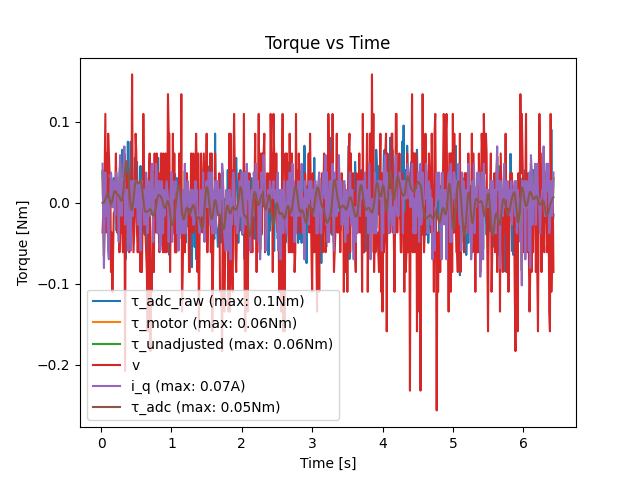

The file beside this chart, header and first rows:
loop_time, motor_torque_command, adc_measured_torque, motor_measured_torque, motor_measured_current, motor_measured_speed
0.01, 0.0, -0.04059, -0.03077, -0.03757, 0.1099
0.02, 0.0, -0.03559, 0.03956, 0.0483, -0.03663
0.03, 0.0, -0.02059, -0.01319, -0.0161, -0.01221
0.04, 0.0, -0.0005895, -0.06593, -0.08051, -0.03663
0.05, 0.0, 0.02441, -0.01319, -0.0161, 0.03663
0.06, 0.0, -0.04059, 0.03077, 0.03757, 0.1099
0.07, 0.0, 0.01941, -0.01319, -0.0161, -0.03663
0.08, 0.0, 0.01941, 0.004396, 0.005367, 0.06105
0.09, 0.0, -0.0005895, -0.004396, -0.005367, 0.01221
0.1, 0.0, -0.02559, -0.04835, -0.05904, 0.08547
0.11, 0.0, -0.03059, -0.05714, -0.06977, 0.06105
0.12, 0.0, -0.0005895, 0.004396, 0.005367, 0.03663
0.13, 0.0, -0.01559, 0.004396, 0.005367, 0.03663
0.14, 0.0, -0.00559, 0.03077, 0.03757, -0.08547
0.15, 0.0, 0.004411, 0.02198, 0.02684, -0.03663
0.16, 0.0, -0.00559, -0.004396, -0.005367, -0.1099
0.17, 0.0, -0.02559, -0.004396, -0.005367, -0.06105
0.18, 0.0, -0.03059, 0.02198, 0.02684, -0.01221
0.19, 0.0, 0.004411, 0.02198, 0.02684, -0.01221
0.2, 0.0, -0.01059, -0.01319, -0.0161, 0.01221
0.21, 0.0, -0.01559, 0.03077, 0.03757, 0.06105
0.22, 0.0, 0.03441, 0.03077, 0.03757, -0.01221
0.23, 0.0, -0.01059, 0.01319, 0.0161, -0.03663
0.24, 0.0, -0.00559, 0.01319, 0.0161, 0.01221
0.25, 0.0, -0.01059, -0.03956, -0.0483, 0.01221
0.26, 0.0, -0.02059, 0.02198, 0.02684, -0.06105
0.27, 0.0, -0.05059, 0.04835, 0.05904, -0.01221
0.28, 0.0, -0.04059, 0.02198, 0.02684, -0.03663
0.29, 0.0, -0.03059, -0.01319, -0.0161, 0.01221
0.3, 0.0, -0.06559, 0.02198, 0.02684, -0.03663
0.31, 0.0, -0.05559, 0.004396, 0.005367, -0.06105
0.32, 0.0, -0.04559, 0.03077, 0.03757, -0.03663
0.33, 0.0, -0.01559, 0.05714, 0.06977, 0.06105
0.34, 0.0, -0.03059, -0.02198, -0.02684, -0.2076
0.35, 0.0, 0.06941, -0.004396, -0.005367, 0.03663
0.36, 0.0, -0.05059, 0.004396, 0.005367, -0.03663
0.37, 0.0, 0.03941, 0.01319, 0.0161, -0.03663
0.38, 0.0, -0.07559, -0.04835, -0.05904, -0.03663
0.39, 0.0, 0.05441, -0.03077, -0.03757, 0.03663
0.4, 0.0, 0.01941, -0.03077, -0.03757, -0.06105
0.41, 0.0, -0.03059, 0.02198, 0.02684, -0.01221
0.42, 0.0, -0.07559, -0.04835, -0.05904, -0.03663
0.43, 0.0, -0.01559, 0.004396, 0.005367, -0.01221
0.44, 0.0, 0.01441, 0.02198, 0.02684, 0.1587
0.45, 0.0, -0.02059, -0.01319, -0.0161, -0.01221
0.46, 0.0, -0.02559, 0.02198, 0.02684, -0.06105
0.47, 0.0, -0.01559, 0.02198, 0.02684, -0.03663
0.48, 0.0, -0.05559, -0.004396, -0.005367, -0.01221
0.49, 0.0, -0.02559, 0.02198, 0.02684, 0.08547
0.5, 0.0, -0.02559, -0.004396, -0.005367, 0.06105
0.51, 0.0, -0.05059, 0.02198, 0.02684, -0.03663
0.52, 0.0, -0.01059, -0.02198, -0.02684, -0.06105
0.53, 0.0, 0.03441, -0.02198, -0.02684, -0.03663
0.54, 0.0, 0.009411, 0.004396, 0.005367, -0.06105
0.55, 0.0, -0.01059, 0.02198, 0.02684, 0.01221
0.56, 0.0, -0.04559, -0.04835, -0.05904, -0.08547
0.57, 0.0, 0.06441, -0.004396, -0.005367, 0.01221
0.58, 0.0, -0.00559, 0.02198, 0.02684, -0.08547
0.59, 0.0, 0.004411, -0.004396, -0.005367, -0.01221
0.6, 0.0, -0.00559, 0.01319, 0.0161, 0.1099
... 583 more rows
